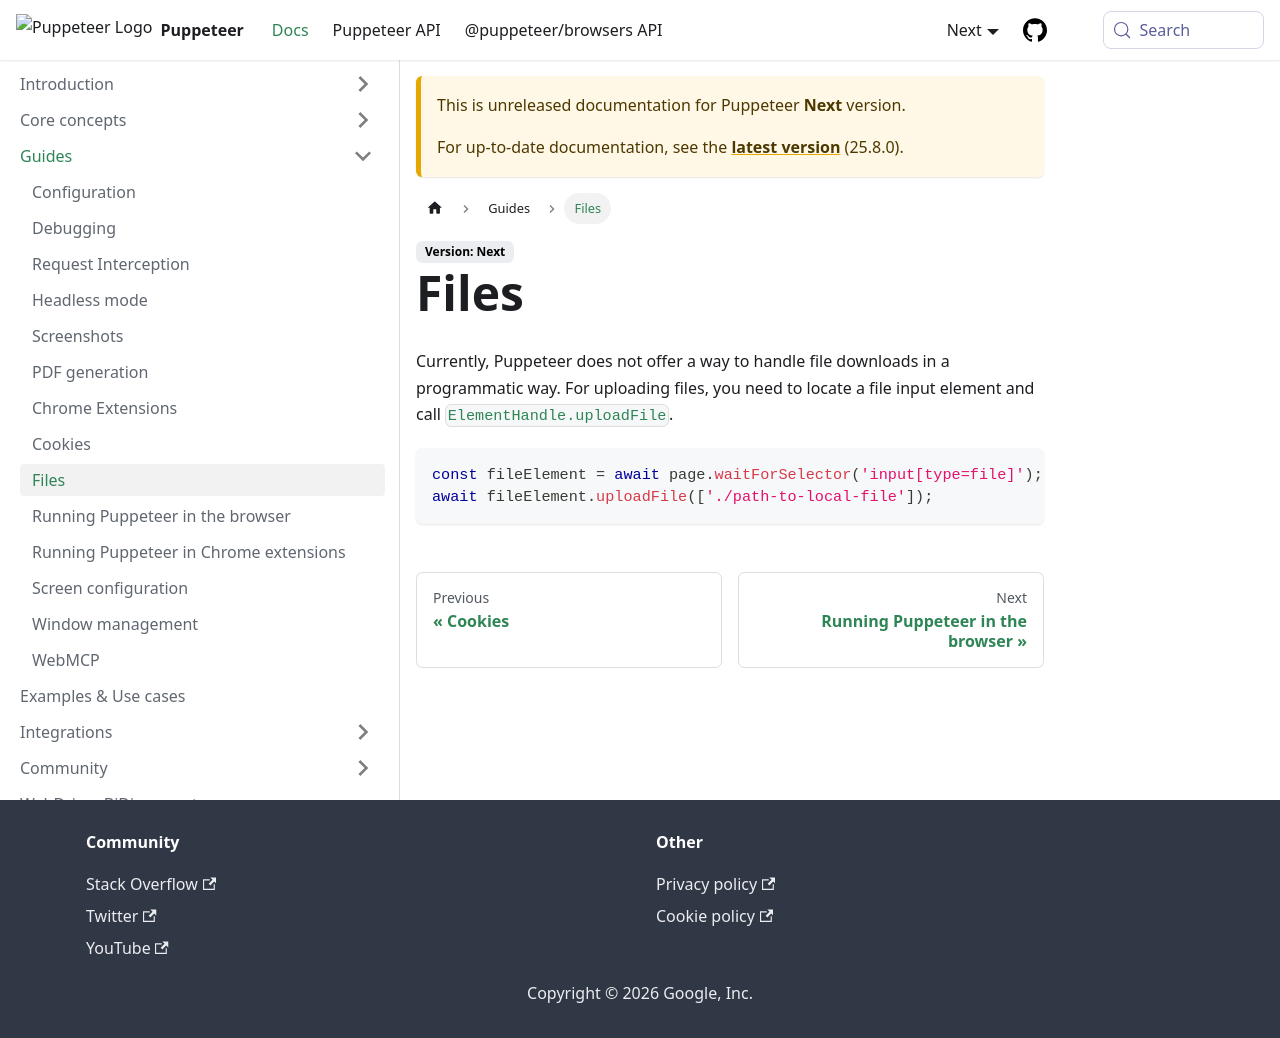

repository: fernandoesteban2408-ux/congenial-octo-doodle · page: next/guides/files.html · generator: docusaurus

# Files

Currently, Puppeteer does not offer a way to handle file downloads in a programmatic way.
For uploading files, you need to locate a file input element and call [`ElementHandle.uploadFile`](https://pptr.dev/api/puppeteer.elementhandle.uploadfile).

```ts
const fileElement = await page.waitForSelector('input[type=file]');
await fileElement.uploadFile(['./path-to-local-file']);
```
